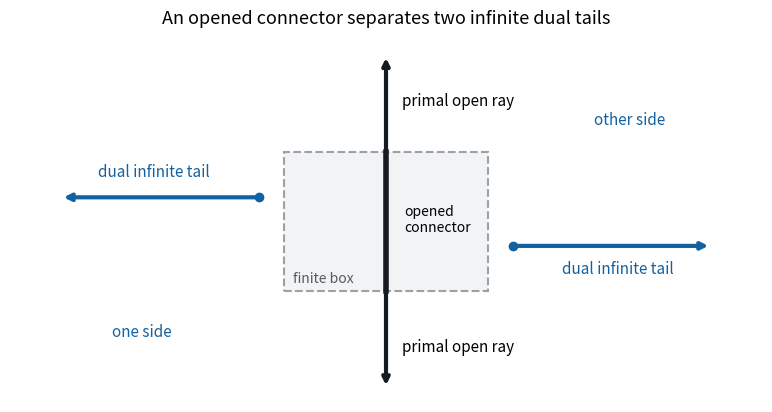

Reproduce this figure in Python.
"""Original percolation separation schematic. Python 3.14 / Matplotlib 3.10.
Emit paper-30-alternating-arms.png in cwd; respect caller MPLCONFIGDIR.
"""
import matplotlib
matplotlib.use('Agg')
import matplotlib.pyplot as plt
from matplotlib.patches import Rectangle

fig, ax = plt.subplots(figsize=(8, 4.4), dpi=100, facecolor='white')
ax.set_facecolor('white')
ax.add_patch(Rectangle((-1, -1), 2, 2, facecolor='#f1f3f5', edgecolor='#9aa1a8', linestyle='--', linewidth=1.5))
ax.plot([0, 0], [-1, 1], color='#161b22', linewidth=4, zorder=5)
ax.annotate('', xy=(0, 2.4), xytext=(0, 1), arrowprops={'arrowstyle':'->', 'color':'#161b22', 'lw':3})
ax.annotate('', xy=(0, -2.4), xytext=(0, -1), arrowprops={'arrowstyle':'->', 'color':'#161b22', 'lw':3})
ax.annotate('', xy=(-3.2, .35), xytext=(-1.25, .35), arrowprops={'arrowstyle':'->', 'color':'#1261a0', 'lw':3})
ax.annotate('', xy=(3.2, -.35), xytext=(1.25, -.35), arrowprops={'arrowstyle':'->', 'color':'#1261a0', 'lw':3})
ax.scatter([-1.25, 1.25], [.35, -.35], s=36, color='#1261a0', zorder=6)
ax.text(.16, 1.75, 'primal open ray', fontsize=11, va='center')
ax.text(.16, -1.8, 'primal open ray', fontsize=11, va='center')
ax.text(-2.28, .65, 'dual infinite tail', fontsize=11, ha='center', color='#1261a0')
ax.text(2.28, -.75, 'dual infinite tail', fontsize=11, ha='center', color='#1261a0')
ax.text(.18, .03, 'opened\nconnector', fontsize=10, va='center')
ax.text(-.92, -.87, 'finite box', fontsize=10, color='#555b62')
ax.text(-2.4, -1.65, 'one side', fontsize=11, color='#1261a0', ha='center')
ax.text(2.4, 1.4, 'other side', fontsize=11, color='#1261a0', ha='center')
ax.set_title('An opened connector separates two infinite dual tails', fontsize=13, pad=13)
ax.set_xlim(-3.7, 3.7)
ax.set_ylim(-2.6, 2.6)
ax.axis('off')
fig.subplots_adjust(left=.03, right=.97, top=.88, bottom=.06)
fig.savefig('paper-30-alternating-arms.png', dpi=100, facecolor='white', transparent=False)
plt.close(fig)
